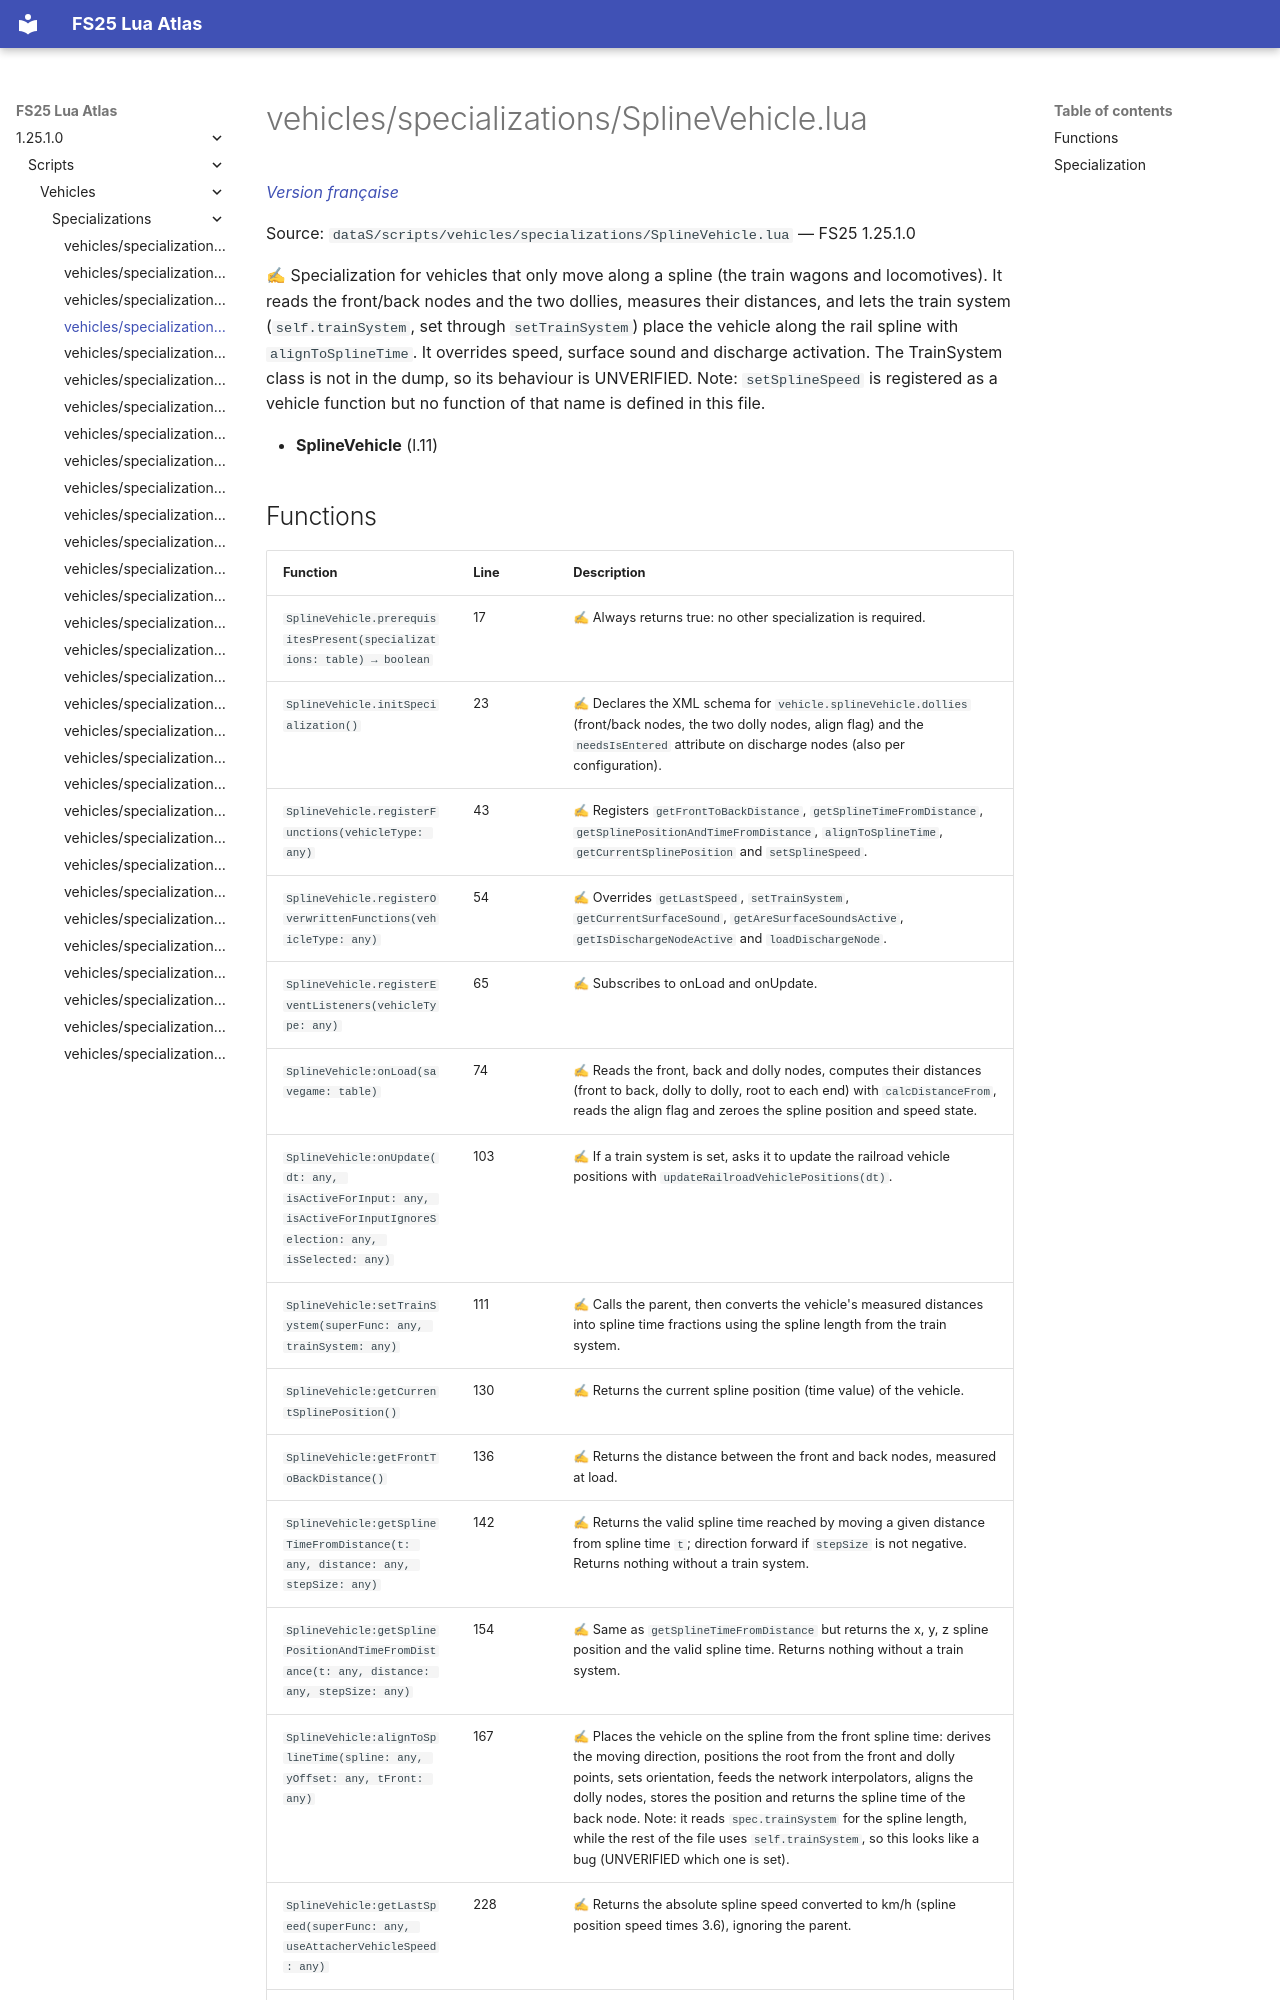

repository: Tim0219800/fs25-lua-atlas · page: 1.25.1.0/scripts/vehicles/specializations/SplineVehicle.html · generator: mkdocs

# vehicles/specializations/SplineVehicle.lua

*[Version française](../../../fr/scripts/vehicles/specializations/SplineVehicle.md)*

Source: `dataS/scripts/vehicles/specializations/SplineVehicle.lua` — FS25 1.25.1.0

✍ Specialization for vehicles that only move along a spline (the train wagons and locomotives). It reads the front/back nodes and the two dollies, measures their distances, and lets the train system (`self.trainSystem`, set through `setTrainSystem`) place the vehicle along the rail spline with `alignToSplineTime`. It overrides speed, surface sound and discharge activation. The TrainSystem class is not in the dump, so its behaviour is UNVERIFIED. Note: `setSplineSpeed` is registered as a vehicle function but no function of that name is defined in this file.

- **SplineVehicle** (l.11)
